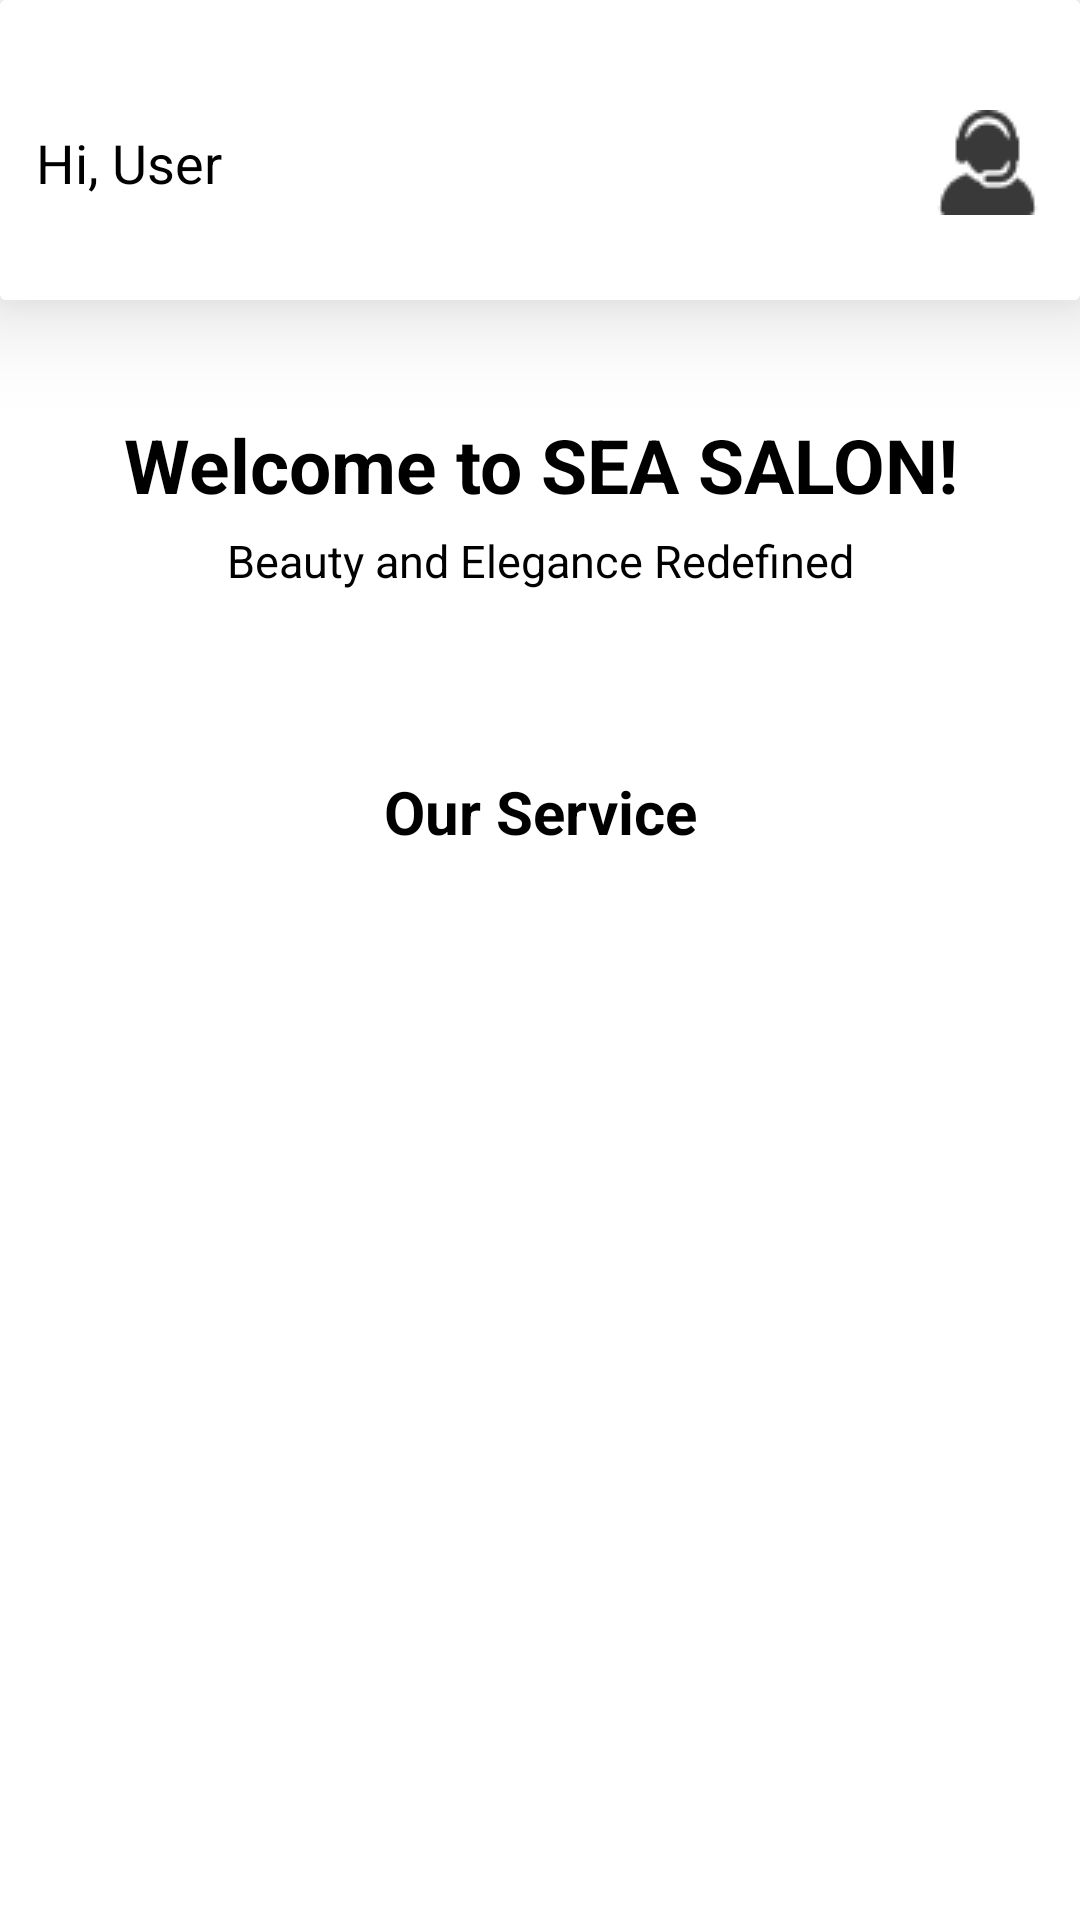

Here is an Android app screen rendered from its layout file. Give the layout XML and the strings, colors and styles it references.
<!-- AndroidManifest.xml: application theme Theme.ComfestSEA16 -->
<!-- res/layout/fragment_first.xml -->
<?xml version="1.0" encoding="utf-8"?>
<androidx.constraintlayout.widget.ConstraintLayout xmlns:android="http://schemas.android.com/apk/res/android"
    xmlns:app="http://schemas.android.com/apk/res-auto"
    xmlns:tools="http://schemas.android.com/tools"
    android:layout_width="match_parent"
    android:layout_height="match_parent"
    android:background="@color/white"
    tools:context=".main.MainActivity">

    <include
        android:id="@+id/cardView"
        layout="@layout/card_home_layout"
        app:layout_constraintEnd_toEndOf="parent"
        app:layout_constraintStart_toStartOf="parent"
        app:layout_constraintTop_toTopOf="parent" />

    <ScrollView
        android:layout_width="0dp"
        android:layout_height="0dp"
        android:fillViewport="true"
        app:layout_constraintTop_toBottomOf="@id/cardView"
        app:layout_constraintBottom_toBottomOf="parent"
        app:layout_constraintStart_toStartOf="parent"
        app:layout_constraintEnd_toEndOf="parent">

        <LinearLayout
            android:layout_width="match_parent"
            android:layout_height="wrap_content"
            android:orientation="vertical"
            android:background="@color/white"
            android:padding="8dp">

            <TextView
                android:id="@+id/title"
                android:layout_width="match_parent"
                android:layout_height="wrap_content"
                android:layout_marginTop="30dp"
                android:textColor="@color/black"
                android:gravity="center"
                android:text="@string/title"
                android:textSize="25sp"
                android:textStyle="bold" />

            <TextView
                android:id="@+id/description"
                android:layout_width="match_parent"
                android:layout_height="wrap_content"
                android:layout_marginTop="5dp"
                android:textColor="@color/black"
                android:gravity="center"
                android:text="@string/description"
                android:textSize="15sp" />



            <TextView
                android:id="@+id/textView"
                android:layout_width="match_parent"
                android:layout_height="wrap_content"
                android:layout_marginTop="60dp"
                android:gravity="center"
                android:textColor="@color/black"
                android:text="@string/our_service"
                android:textSize="20sp"
                android:textStyle="bold" />

            <ProgressBar
                android:id="@+id/progressBar"
                android:layout_width="match_parent"
                android:layout_height="wrap_content"
                android:layout_marginTop="16dp"
                android:visibility="gone"
                app:layout_constraintTop_toBottomOf="@id/textView" />

            <androidx.recyclerview.widget.RecyclerView
                android:id="@+id/service_rv"
                android:layout_width="match_parent"
                android:layout_height="wrap_content"
                android:layout_marginTop="20dp"
                android:layout_marginStart="10dp"
                android:layout_marginEnd="10dp"
                android:visibility="visible" />



        </LinearLayout>
    </ScrollView>

</androidx.constraintlayout.widget.ConstraintLayout>
<!-- res/layout/card_home_layout.xml (included above) -->
<?xml version="1.0" encoding="utf-8"?>
<androidx.cardview.widget.CardView xmlns:android="http://schemas.android.com/apk/res/android"
    xmlns:app="http://schemas.android.com/apk/res-auto"
    xmlns:tools="http://schemas.android.com/tools"
    android:layout_width="match_parent"
    android:layout_height="100dp"
    app:cardBackgroundColor="@color/white"
    android:elevation="8dp"
    app:cardElevation="20dp">

    <androidx.constraintlayout.widget.ConstraintLayout
        android:layout_width="match_parent"
        android:layout_height="match_parent"
        android:background="@color/white"
        android:padding="4dp">

        <TextView
            android:id="@+id/userName"
            android:layout_width="wrap_content"
            android:layout_height="wrap_content"
            android:layout_marginStart="8dp"
            android:layout_marginTop="8dp"
            android:layout_marginEnd="8dp"
            android:textColor="@color/black"
            android:gravity="center"
            android:text="@string/customer_hello"
            android:textSize="18sp"
            app:layout_constraintBottom_toBottomOf="parent"
            app:layout_constraintStart_toStartOf="parent"
            app:layout_constraintTop_toTopOf="parent" />

        <ImageButton
            android:id="@+id/customer_service_button"
            android:layout_width="38dp"
            android:layout_height="36dp"
            android:layout_marginTop="8dp"
            android:layout_marginEnd="8dp"
            android:background="@color/white"
            android:contentDescription="@string/customer_service"
            android:src="@drawable/customer_service"
            app:layout_constraintBottom_toBottomOf="parent"
            app:layout_constraintEnd_toEndOf="parent"
            app:layout_constraintTop_toTopOf="parent"
            tools:ignore="TouchTargetSizeCheck" />

    </androidx.constraintlayout.widget.ConstraintLayout>
</androidx.cardview.widget.CardView>
<!-- resources referenced by this layout -->
<resources>
  <color name="black">#FF000000</color>
  <color name="white">#FFFFFFFF</color>
  <!-- drawable customer_service: png bitmap (drawable, 877 bytes) -->
  <string name="customer_hello">Hi, User</string>
  <string name="customer_service">Customer Service</string>
  <string name="description">Beauty and Elegance Redefined</string>
  <string name="our_service">Our Service</string>
  <string name="title">Welcome to SEA SALON!</string>
  <style name="Theme.ComfestSEA16" parent="Base.Theme.ComfestSEA16" />
  <style name="Base.Theme.ComfestSEA16" parent="Theme.Material3.DayNight.NoActionBar">
          
          
      </style>
</resources>
